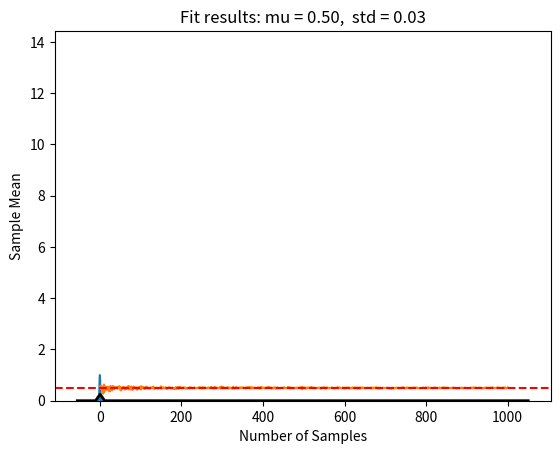

This chart was generated by the following Python code:
import numpy as np
from scipy.stats import norm
import matplotlib.pyplot as plt

# Characteristic function of a standard normal distribution
def normal_char_func(t):
    return np.exp(-t**2 / 2)

t = np.linspace(-5, 5, 100)
plt.plot(t, normal_char_func(t))
plt.title('Characteristic Function of Standard Normal Distribution')
plt.xlabel('t')
plt.ylabel('Φ(t)')
plt.show()

# Demonstrate the Law of Large Numbers
n_samples = 1000
expected_value = 0.5
sample_means = []
for n in range(1, n_samples + 1):
    samples = np.random.uniform(0, 1, n)
    sample_means.append(np.mean(samples))

plt.plot(range(1, n_samples + 1), sample_means)
plt.axhline(expected_value, color='r', linestyle='--')
plt.title('Law of Large Numbers')
plt.xlabel('Number of Samples')
plt.ylabel('Sample Mean')
plt.show()

# Demonstrate the Central Limit Theorem
n_experiments = 1000
n_samples = 100
sample_means = []
for _ in range(n_experiments):
    samples = np.random.uniform(0, 1, n_samples)
    sample_means.append(np.mean(samples))

plt.hist(sample_means, bins=30, density=True, alpha=0.6, color='b')

# Fit a normal distribution to the data
mu, std = norm.fit(sample_means)
xmin, xmax = plt.xlim()
x = np.linspace(xmin, xmax, 100)
p = norm.pdf(x, mu, std)
plt.plot(x, p, 'k', linewidth=2)
title = 'Fit results: mu = %.2f,  std = %.2f' % (mu, std)
plt.title(title)
plt.show()